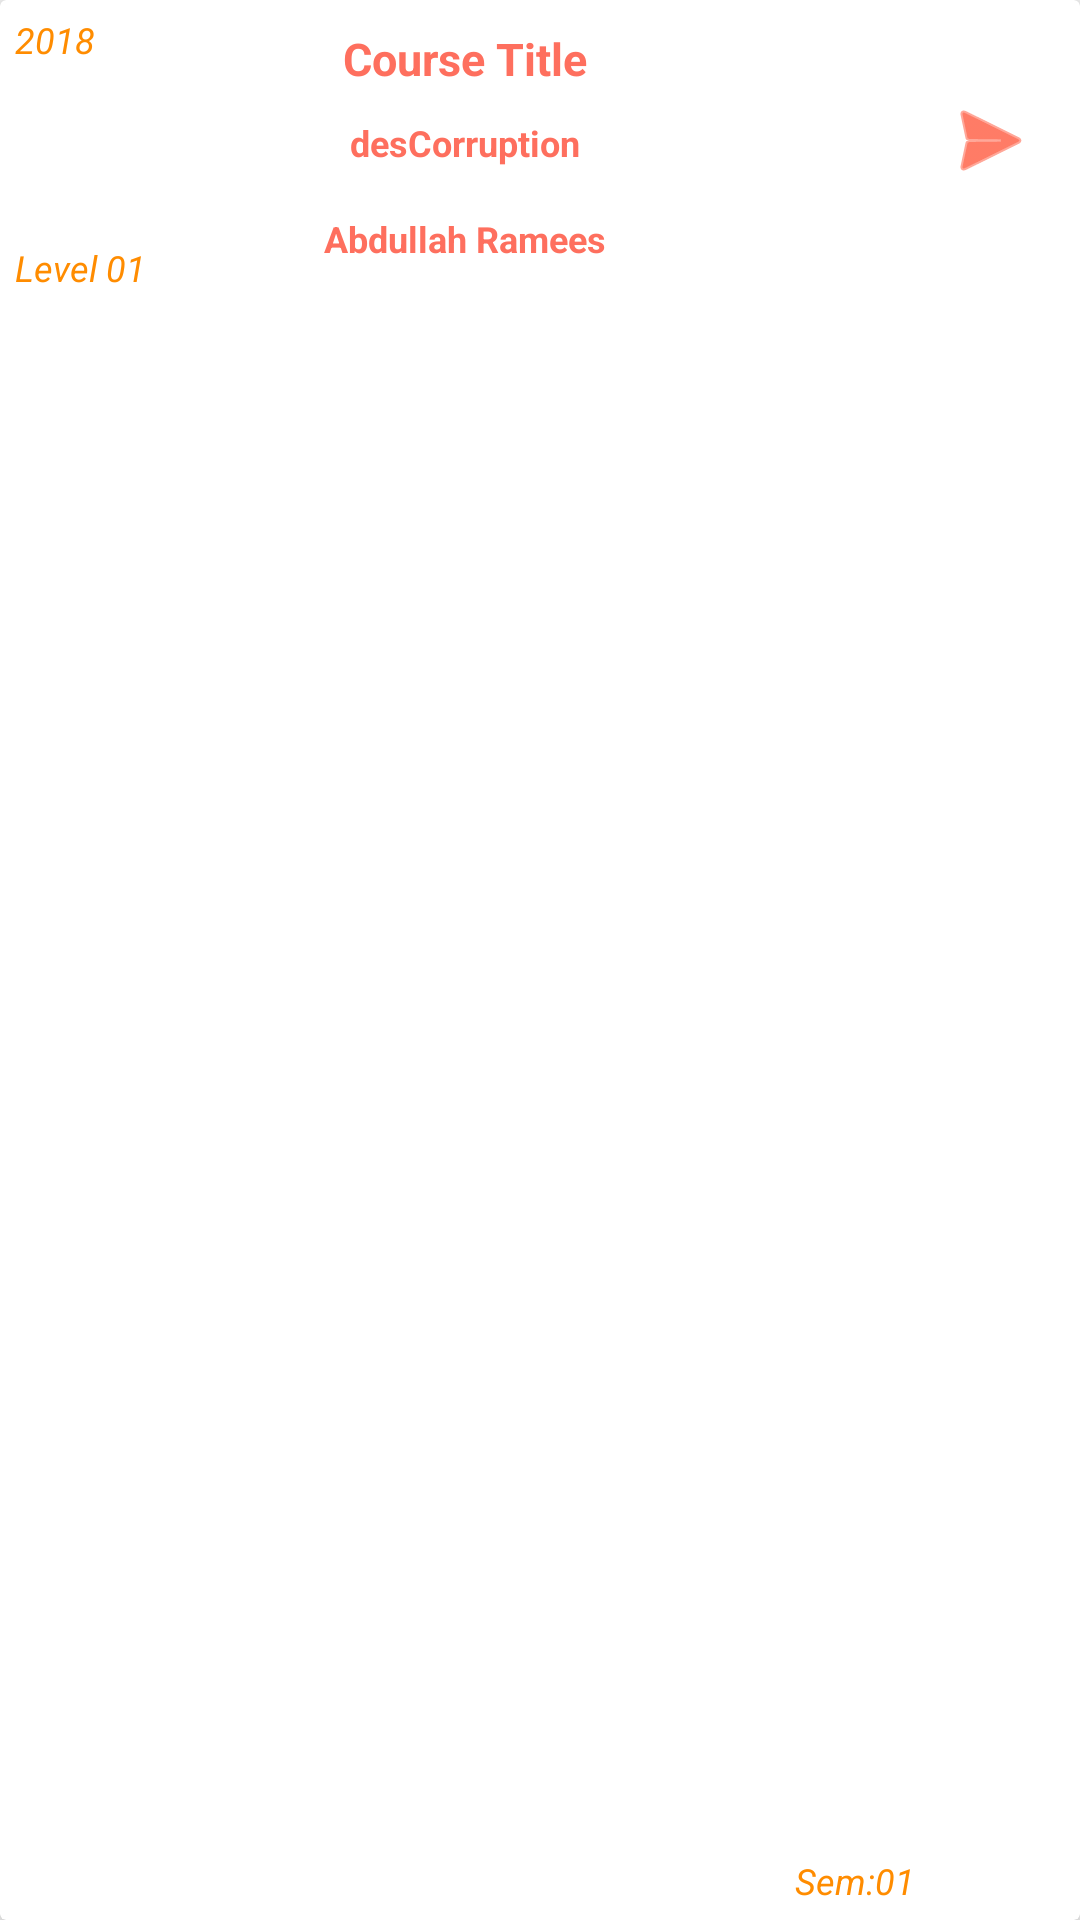

Layout XML and referenced resources for this Android screen:
<!-- AndroidManifest.xml: application theme AppTheme -->
<!-- res/layout/card_view_mycourse.xml -->
<?xml version="1.0" encoding="utf-8"?>
<androidx.cardview.widget.CardView
    xmlns:android="http://schemas.android.com/apk/res/android"
    xmlns:app="http://schemas.android.com/apk/res-auto"
    xmlns:tools="http://schemas.android.com/tools"
    android:layout_width="match_parent"
    android:layout_height="100dp"
    android:layout_margin="10dp"
    app:cardElevation="6dp">

    <LinearLayout
        android:layout_width="match_parent"
        android:layout_height="match_parent"
        android:orientation="horizontal"
        android:padding="5dp">

        <androidx.constraintlayout.widget.ConstraintLayout
            android:layout_width="300dp"
            android:layout_height="match_parent">

            <TextView
                android:id="@+id/textView_CourseTitle"
                android:layout_width="184dp"
                android:layout_height="29dp"
                android:text="Course Title"
                android:gravity="center"
                android:textColor="@color/colorAccent"
                android:textSize="15sp"
                android:textStyle="bold"
                app:layout_constraintEnd_toEndOf="parent"
                app:layout_constraintStart_toStartOf="parent"
                app:layout_constraintTop_toTopOf="parent" />

            <TextView
                android:id="@+id/textView_CourseTeacher"
                android:layout_width="184dp"
                android:layout_height="29dp"
                android:layout_marginTop="60dp"
                android:gravity="center"
                android:text="Abdullah Ramees"
                android:textColor="@color/colorAccent"
                android:textSize="12sp"
                android:textStyle="bold"
                app:layout_constraintEnd_toEndOf="parent"
                app:layout_constraintStart_toStartOf="parent"
                app:layout_constraintTop_toTopOf="parent" />

            <TextView
                android:id="@+id/textView_CourseDescription"
                android:layout_width="281dp"
                android:layout_height="29dp"
                android:layout_marginTop="28dp"
                android:gravity="center"
                android:text="desCorruption"
                android:textColor="@color/colorAccent"
                android:textSize="12sp"
                android:textStyle="bold"
                app:layout_constraintEnd_toEndOf="parent"
                app:layout_constraintStart_toStartOf="parent"
                app:layout_constraintTop_toTopOf="parent" />

            <TextView
                android:id="@+id/textView_AcademicYear"
                android:layout_width="wrap_content"
                android:layout_height="wrap_content"
                android:text="2018"
                android:textSize="12sp"
                android:textStyle="italic"
                android:textColor="@color/yellow"
                app:layout_constraintEnd_toStartOf="@+id/textView_CourseTitle"
                app:layout_constraintHorizontal_bias="0.0"
                app:layout_constraintStart_toStartOf="parent"
                app:layout_constraintTop_toTopOf="parent" />

            <TextView
                android:id="@+id/textView_Level"
                android:layout_width="wrap_content"
                android:layout_height="wrap_content"
                android:layout_marginTop="76dp"
                android:text="Level 01"
                android:textColor="@color/yellow"
                android:textSize="12sp"
                android:textStyle="italic"
                app:layout_constraintEnd_toStartOf="@+id/textView_CourseTitle"
                app:layout_constraintHorizontal_bias="0.0"
                app:layout_constraintStart_toStartOf="parent"
                app:layout_constraintTop_toTopOf="parent" />

            <TextView
                android:id="@+id/textView_Semester"
                android:layout_width="wrap_content"
                android:layout_height="wrap_content"
                android:text="Sem:01"
                android:gravity="right"
                android:textColor="@color/yellow"
                android:textSize="12sp"
                android:textStyle="italic"
                app:layout_constraintBottom_toBottomOf="parent"
                app:layout_constraintEnd_toEndOf="parent"
                app:layout_constraintHorizontal_bias="1.0"
                app:layout_constraintStart_toStartOf="parent"
                app:layout_constraintTop_toTopOf="parent"
                app:layout_constraintVertical_bias="1.0" />
        </androidx.constraintlayout.widget.ConstraintLayout>

        <ImageButton
            android:id="@+id/Gobutton"
            android:layout_width="67dp"
            android:layout_height="83dp"
            android:layout_weight="1"
            android:background="@color/white"
            app:srcCompat="@android:drawable/ic_menu_send"
            app:tint="@color/primaryTextColor" />

    </LinearLayout>

</androidx.cardview.widget.CardView>
<!-- resources referenced by this layout -->
<resources>
  <color name="colorAccent">#fe6f5e</color>
  <color name="primaryTextColor">#ff2400</color>
  <color name="white">#FFFFFFFF</color>
  <color name="yellow">#ff8c00</color>
  <style name="AppTheme" parent="Theme.AppCompat.Light.DarkActionBar">
          
          <item name="colorPrimary">@color/colorPrimary</item>
          <item name="colorPrimaryDark">@color/colorPrimaryDark</item>
          <item name="colorAccent">@color/colorAccent</item>
      </style>
  <color name="colorPrimary">#ff033e</color>
  <color name="colorPrimaryDark">#ff2400</color>
</resources>
